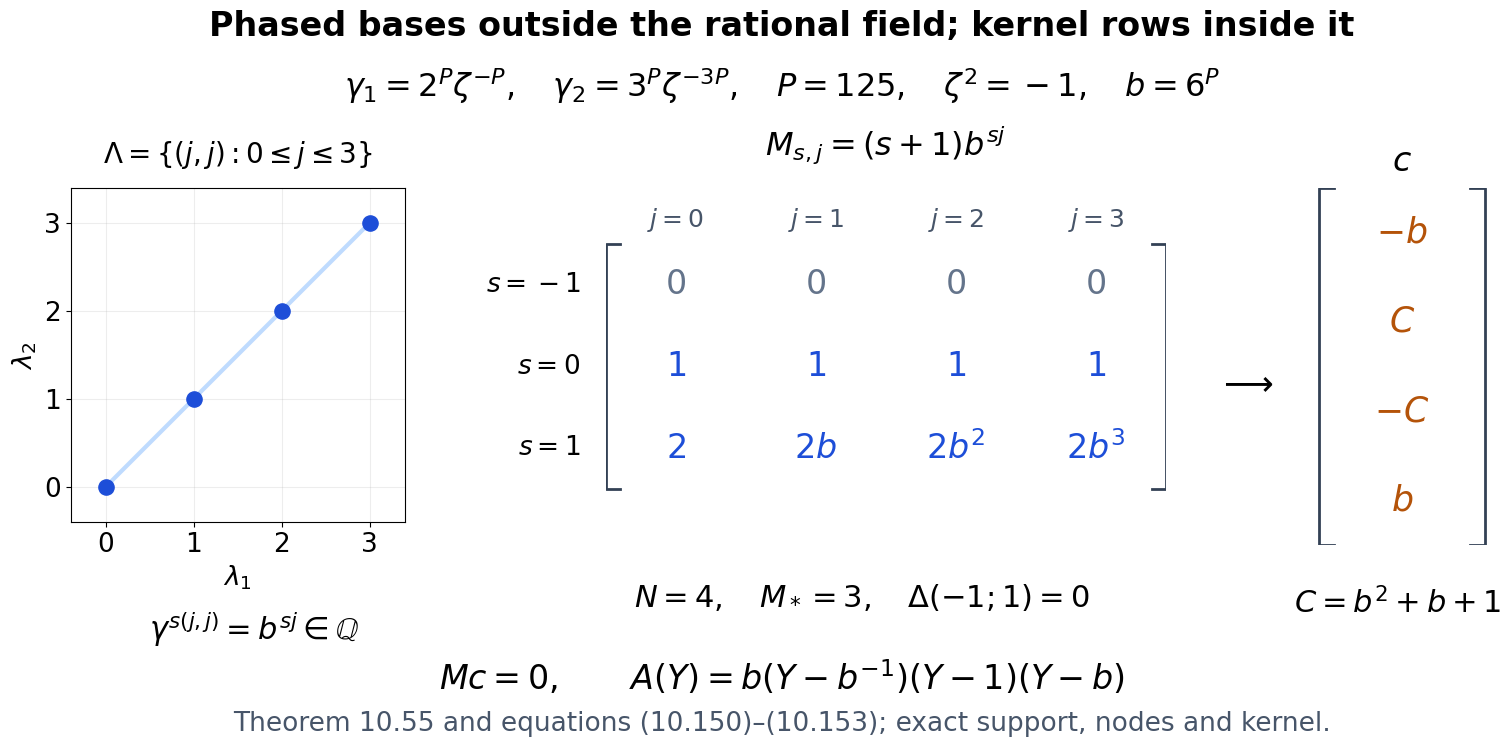

Python code for this plot: (Note: this script raises an exception after producing the figure.)
"""Original exact phase-kernel diagram, GPT-6.1 Sol (OpenAI), Ultra. CC0."""
from pathlib import Path
import matplotlib
matplotlib.use('Agg')
import matplotlib.pyplot as plt

plt.rcParams.update({'font.family':'DejaVu Sans','font.size':19,'mathtext.fontset':'dejavusans'})
fig=plt.figure(figsize=(16,7.6),facecolor='white')
fig.text(.5,.96,'Phased bases outside the rational field; kernel rows inside it',ha='center',fontsize=24,weight='bold')
fig.text(.5,.88,r'$\gamma_1=2^P\zeta^{-P},\quad\gamma_2=3^P\zeta^{-3P},\quad P=125,\quad\zeta^2=-1,\quad b=6^P$',ha='center',fontsize=23)
left=fig.add_axes([.045,.32,.23,.44])
left.plot(range(4),range(4),color='#bfdbfe',lw=3,zorder=1)
left.scatter(range(4),range(4),s=120,color='#1d4ed8',zorder=2)
left.set(xlim=(-.4,3.4),ylim=(-.4,3.4),xticks=range(4),yticks=range(4))
left.set_aspect('equal');left.grid(alpha=.22)
left.set_xlabel(r'$\lambda_1$');left.set_ylabel(r'$\lambda_2$')
left.set_title(r'$\Lambda=\{(j,j):0\leq j\leq3\}$',fontsize=20,pad=18)
fig.text(.17,.165,r'$\gamma^{s(j,j)}=b^{sj}\in\mathbb{Q}$',ha='center',fontsize=22)

matrix=fig.add_axes([.39,.31,.35,.43]);matrix.set(xlim=(0,4),ylim=(-.5,3.5));matrix.axis('off')
matrix.set_title(r'$M_{s,j}=(s+1)b^{sj}$',fontsize=23,pad=35)
rows=[['0']*4,['1']*4,['2','2b','2b^2','2b^3']]
for j in range(4):
    matrix.text(j+.5,3.3,f'$j={j}$',ha='center',va='center',fontsize=18,color='#475569')
for a,(label,row) in enumerate(zip(['s=-1','s=0','s=1'],rows)):
    y=2.5-a
    matrix.text(-.18,y,'$'+label+'$',ha='right',va='center',fontsize=19)
    for j,entry in enumerate(row):
        matrix.text(j+.5,y,'$'+entry+'$',ha='center',va='center',fontsize=24,color='#64748b' if a==0 else '#1d4ed8')
matrix.plot([.1,0,0,.1],[3.0,3.0,0,0],color='#334155',lw=2)
matrix.plot([3.9,4,4,3.9],[3.0,3.0,0,0],color='#334155',lw=2)
fig.text(.55,.21,r'$N=4,\quad M_*=3,\quad \Delta(-1;1)=0$',ha='center',fontsize=22)

vector=fig.add_axes([.83,.29,.115,.47]);vector.set(xlim=(0,1),ylim=(0,4));vector.axis('off')
vector.set_title(r'$c$',fontsize=24,pad=12)
for j,entry in enumerate(['-b','C','-C','b']):
    vector.text(.5,3.5-j,'$'+entry+'$',ha='center',va='center',fontsize=25,color='#b45309')
vector.plot([.13,.05,.05,.13],[4,4,0,0],color='#334155',lw=2)
vector.plot([.87,.95,.95,.87],[4,4,0,0],color='#334155',lw=2)
fig.text(.885,.2,r'$C=b^2+b+1$',ha='center',fontsize=22)
fig.text(.79,.49,r'$\longrightarrow$',ha='center',fontsize=25)
fig.text(.5,.10,r'$Mc=0,\qquad A(Y)=b(Y-b^{-1})(Y-1)(Y-b)$',ha='center',fontsize=24)
fig.text(.5,.045,'Theorem 10.55 and equations (10.150)–(10.153); exact support, nodes and kernel.',ha='center',fontsize=19,color='#475569')
folder=Path(__file__).resolve().parent
destination=folder.parent/'figures/phase-kernel-matrix.png' if folder.name=='figure_sources' else folder/'phase-kernel-matrix.png'
destination.parent.mkdir(exist_ok=True)
fig.savefig(destination,dpi=180,bbox_inches='tight')
print(destination)
